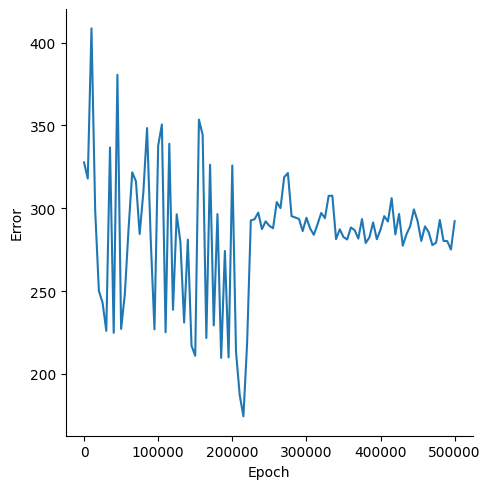

The data file committed next to this chart (first rows):
, Epoch, Error
0, 0, 327.7
1, 5000, 317.9
2, 10000, 408.6
3, 15000, 298.8
4, 20000, 250.1
5, 25000, 242.9
6, 30000, 226
7, 35000, 336.7
8, 40000, 224.8
9, 45000, 380.5
10, 50000, 227.1
11, 55000, 248
12, 60000, 287.2
13, 65000, 321.7
14, 70000, 316.3
15, 75000, 284.4
16, 80000, 309.6
17, 85000, 348.4
18, 90000, 280.5
19, 95000, 226.9
20, 100000, 337.8
21, 105000, 350.6
22, 110000, 225.1
23, 115000, 338.9
24, 120000, 238.7
25, 125000, 296.4
26, 130000, 279.5
27, 135000, 231
28, 140000, 281
29, 145000, 217
30, 150000, 210.9
31, 155000, 353.5
32, 160000, 344.3
33, 165000, 221.6
34, 170000, 326.3
35, 175000, 229.3
36, 180000, 296.5
37, 185000, 209.6
38, 190000, 274.2
39, 195000, 209.9
40, 200000, 325.8
41, 205000, 213.4
42, 210000, 187.2
43, 215000, 174.3
44, 220000, 218.5
45, 225000, 292.7
46, 230000, 293.3
47, 235000, 297.4
48, 240000, 287.4
49, 245000, 292.1
50, 250000, 289.4
51, 255000, 287.9
52, 260000, 303.7
53, 265000, 300.1
54, 270000, 318.7
55, 275000, 321.3
56, 280000, 295.2
57, 285000, 294.4
58, 290000, 293.5
59, 295000, 286.2
... 41 more rows
